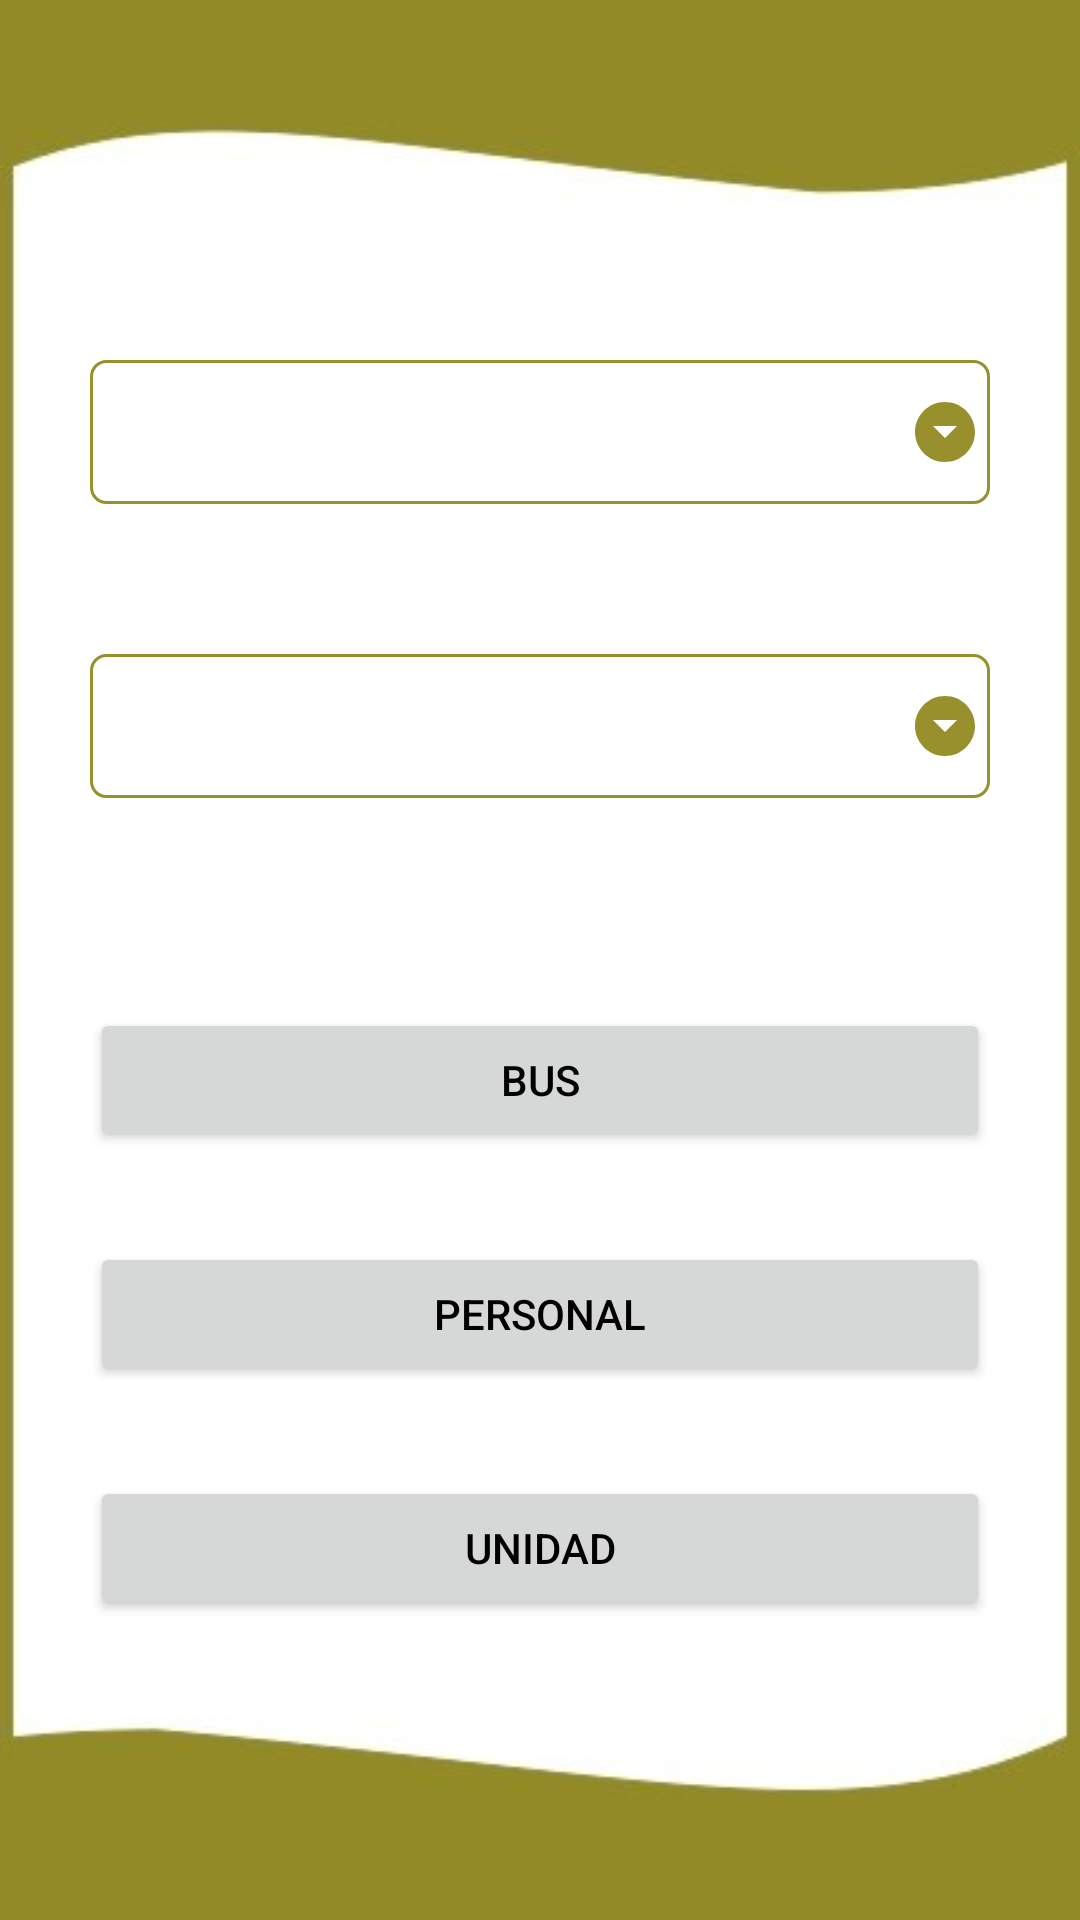

This screen was rendered from an Android layout file. Write that file and the resources it references.
<!-- AndroidManifest.xml: application theme AppTheme -->
<!-- res/layout/activity_primer_nivel_welcome_garita.xml -->
<?xml version="1.0" encoding="utf-8"?>
<androidx.constraintlayout.widget.ConstraintLayout xmlns:android="http://schemas.android.com/apk/res/android"
    xmlns:app="http://schemas.android.com/apk/res-auto"
    xmlns:tools="http://schemas.android.com/tools"
    android:layout_width="match_parent"
    android:layout_height="match_parent"
    android:background="@drawable/fondo"
    tools:context=".TRANSPORTE_GARITA.PrimerNivelWelcomeGarita">

    <Spinner
        android:id="@+id/spZonaTRANSPORTE_GARITA"
        android:layout_width="match_parent"
        android:layout_height="wrap_content"
        android:layout_marginStart="30dp"
        android:layout_marginTop="120dp"
        android:layout_marginEnd="30dp"
        android:background="@drawable/spinner_style_rrhhtareoar"
        android:contentDescription="ZONAS"
        android:minHeight="48dp"
        android:paddingRight="30dp"
        app:layout_constraintEnd_toEndOf="parent"
        app:layout_constraintStart_toStartOf="parent"
        app:layout_constraintTop_toTopOf="parent" />

    <Spinner
        android:id="@+id/spFundoTRANSPORTE_GARITA"
        android:layout_width="match_parent"
        android:layout_height="wrap_content"
        android:layout_marginStart="30dp"
        android:layout_marginTop="50dp"
        android:layout_marginEnd="30dp"
        android:background="@drawable/spinner_style_rrhhtareoar"
        android:contentDescription="FUNDOS"
        android:minHeight="48dp"
        android:paddingRight="30dp"
        app:layout_constraintEnd_toEndOf="parent"
        app:layout_constraintStart_toStartOf="parent"
        app:layout_constraintTop_toBottomOf="@+id/spZonaTRANSPORTE_GARITA" />

    <Button
        android:id="@+id/btnRegistrarBusGARITA"
        android:layout_width="match_parent"
        android:layout_height="wrap_content"
        android:layout_marginStart="30dp"
        android:layout_marginEnd="30dp"
        android:layout_marginBottom="30dp"
        android:text="BUS"
        android:textColor="@color/black"
        app:layout_constraintBottom_toTopOf="@+id/btnRegistrarPersonalGARITA"
        app:layout_constraintEnd_toEndOf="parent"
        app:layout_constraintStart_toStartOf="parent" />

    <Button
        android:id="@+id/btnRegistrarPersonalGARITA"
        android:layout_width="match_parent"
        android:layout_height="wrap_content"
        android:layout_marginStart="30dp"
        android:layout_marginEnd="30dp"
        android:layout_marginBottom="30dp"
        android:text="PERSONAL"
        android:textColor="@color/black"
        app:layout_constraintBottom_toTopOf="@+id/btnRegistrarUnidadGARITA"
        app:layout_constraintEnd_toEndOf="parent"
        app:layout_constraintStart_toStartOf="parent" />

    <Button
        android:id="@+id/btnRegistrarUnidadGARITA"
        android:layout_width="match_parent"
        android:layout_height="wrap_content"
        android:layout_marginStart="30dp"
        android:layout_marginEnd="30dp"
        android:layout_marginBottom="100dp"
        android:text="UNIDAD"
        android:textColor="@color/black"
        app:layout_constraintBottom_toBottomOf="parent"
        app:layout_constraintEnd_toEndOf="parent"
        app:layout_constraintStart_toStartOf="parent" />

</androidx.constraintlayout.widget.ConstraintLayout>
<!-- resources referenced by this layout -->
<resources>
  <color name="black">#FF000000</color>
  <!-- drawable fondo: jpeg bitmap (drawable-xhdpi, 10857 bytes) -->
  <!-- drawable spinner_style_rrhhtareoar (drawable) -->
  <?xml version="1.0" encoding="utf-8"?>
  <selector xmlns:android="http://schemas.android.com/apk/res/android">
      <item>
          <layer-list>
              <item>
                  <shape>
                      <gradient
                          android:angle="90"
                          android:endColor="@color/white"
                          android:startColor="@color/white"
                          android:type="linear"/>
                      <stroke
                          android:width="1dp"
                          android:color="#98902C"/>
                      <corners
                          android:radius="5dp"/>
                      <padding
                          android:bottom="3dp"
                          android:left="3dp"
                          android:right="3dp"
                          android:top="3dp"/>
                  </shape>
              </item>
              <item
                  android:drawable="@drawable/ic_spinner"
                  android:gravity="center_vertical|right"
                  />
          </layer-list>
      </item>
  </selector>
  <style name="AppTheme" parent="Theme.AppCompat.Light.NoActionBar">
          <item name="android:windowNoTitle">true</item>
          <item name="android:windowFullscreen">true</item>
      </style>
  <color name="white">#FFFFFFFF</color>
  <!-- drawable ic_spinner (drawable) -->
  <vector xmlns:android="http://schemas.android.com/apk/res/android"
      android:width="24dp"
      android:height="24dp"
      android:viewportWidth="24"
      android:viewportHeight="24"
      android:tint="#98902C">
    <path
        android:fillColor="@android:color/white"
        android:pathData="M12,2C6.48,2 2,6.48 2,12s4.48,10 10,10 10,-4.48 10,-10S17.52,2 12,2zM12,14l-4,-4h8l-4,4z"/>
  </vector>
</resources>
